Labelled photos from "processed", an image-classification folder in ibrahimaddou/4ESGI_PROJET_Frameworks_Deep_Learning_Groupe5. The possible labels are: background, badge, briquet, telephone.

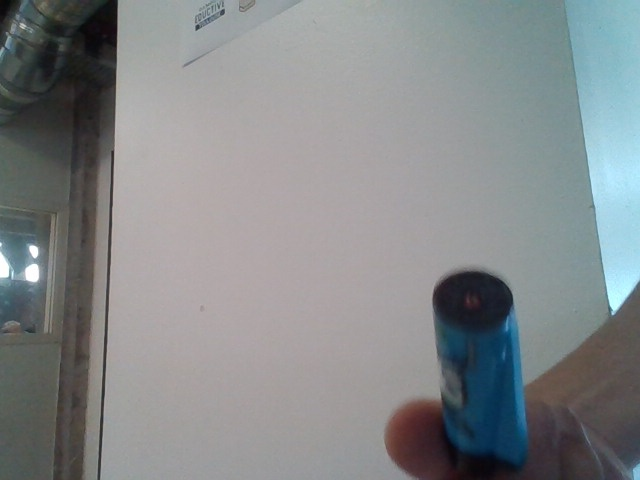
Label: briquet

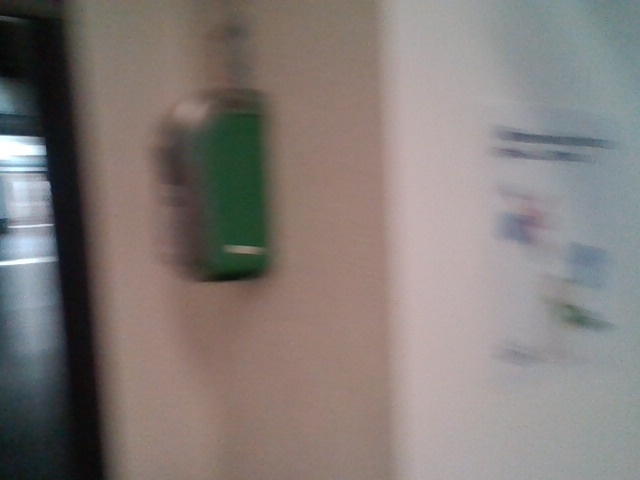
Label: background

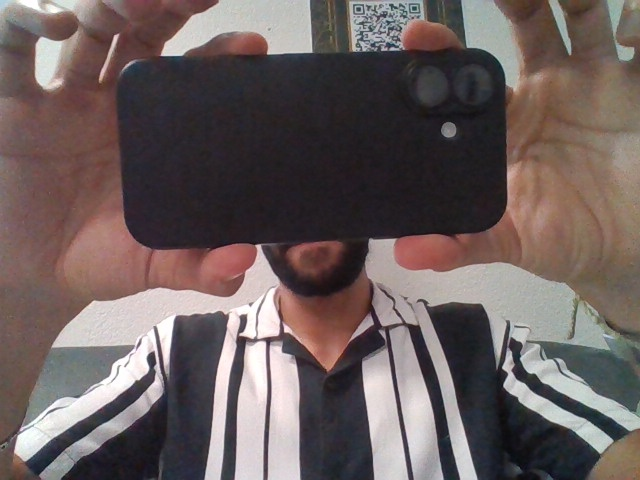
Label: telephone

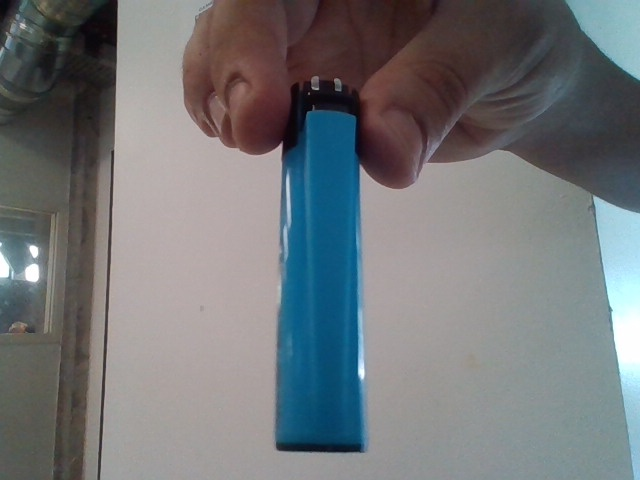
Label: briquet

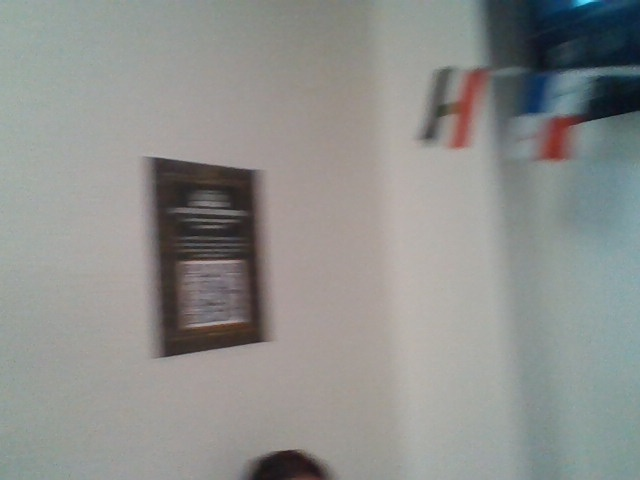
Label: background

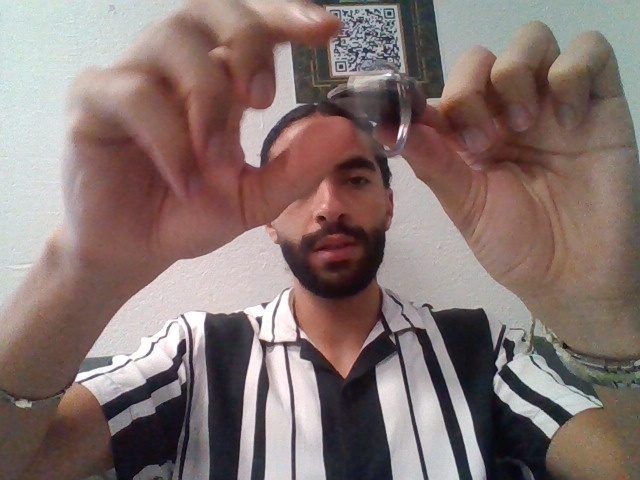
Label: badge
